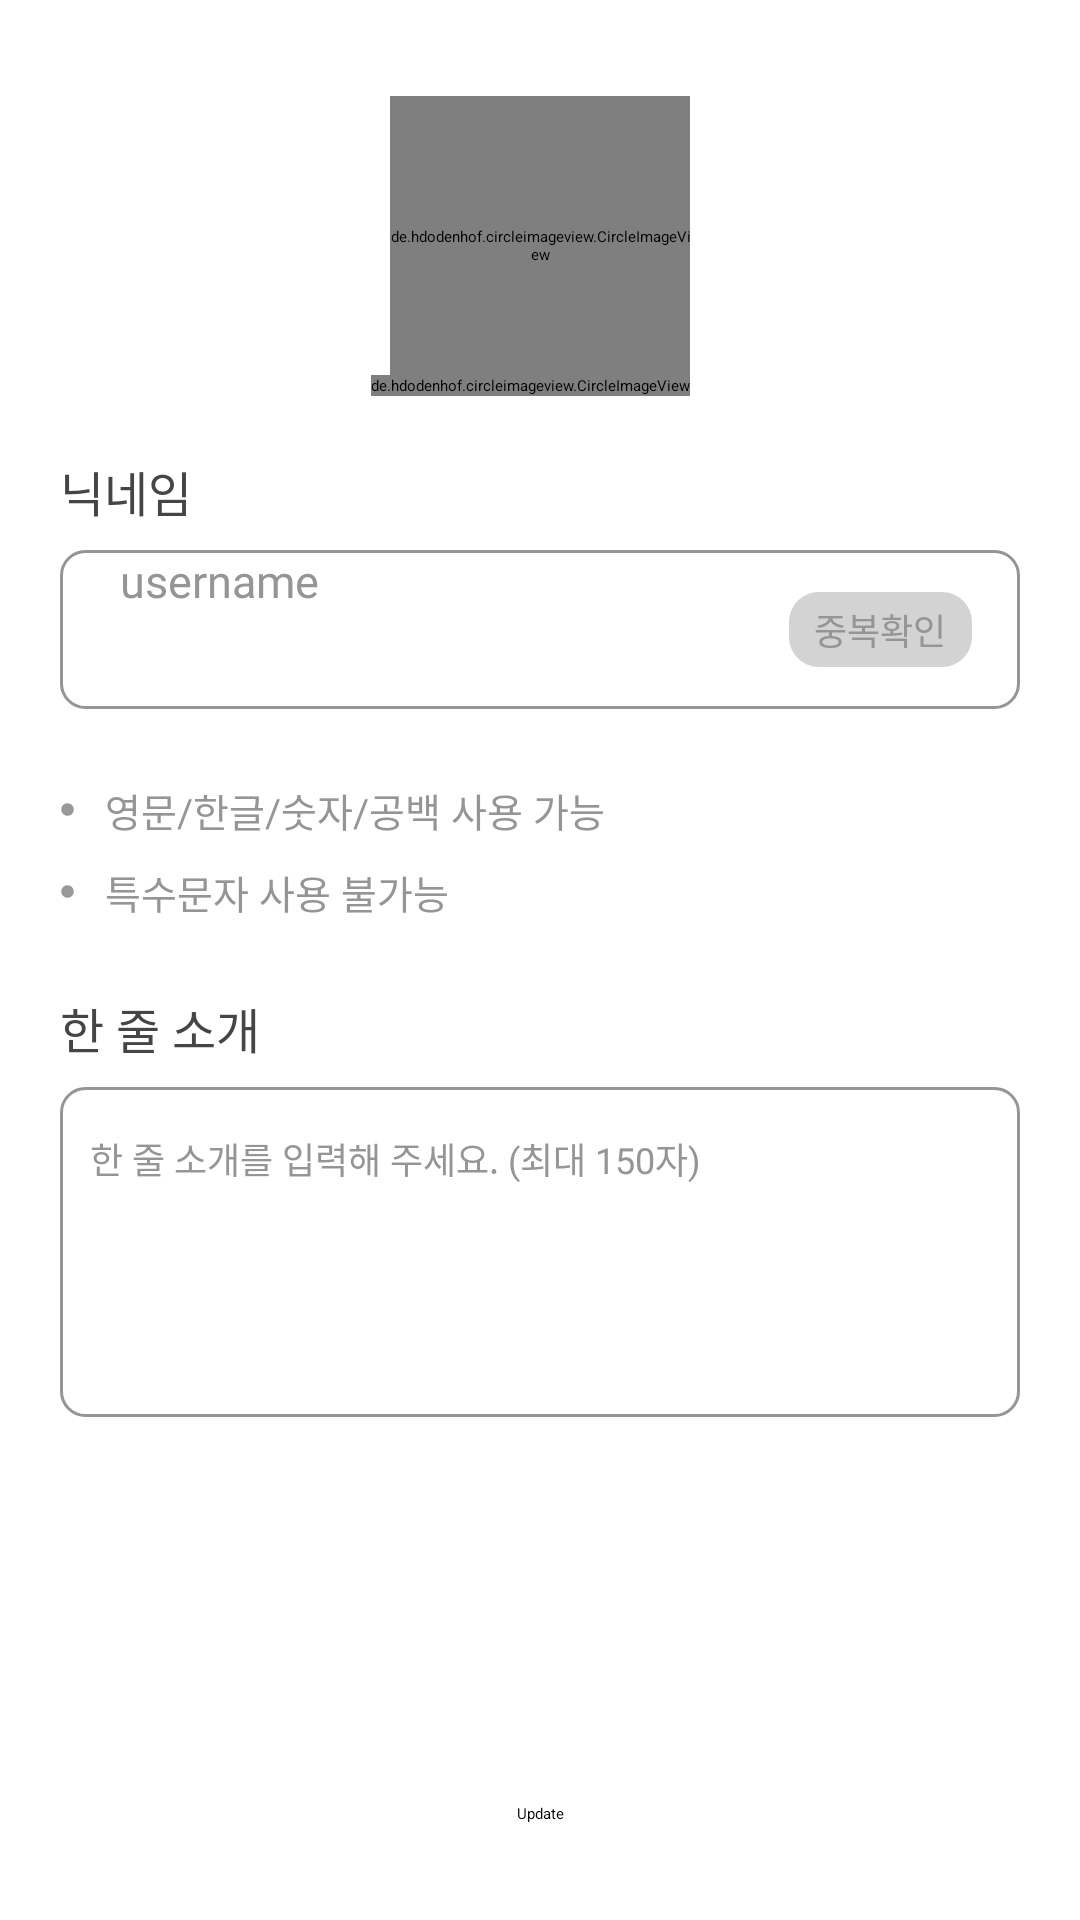

This screen was rendered from an Android layout file. Write that file and the resources it references.
<!-- AndroidManifest.xml: application theme Theme.App.Starting -->
<!-- res/layout/fragment_edit_profile.xml -->
<?xml version="1.0" encoding="utf-8"?>
<layout xmlns:tools="http://schemas.android.com/tools"
    xmlns:app="http://schemas.android.com/apk/res-auto"
    xmlns:android="http://schemas.android.com/apk/res/android">

<androidx.constraintlayout.widget.ConstraintLayout
    android:layout_width="match_parent"
    android:layout_height="match_parent"
    android:background="@color/backgroundColor">

    <EditText
        android:id="@+id/et_edited_nickname"
        android:layout_width="0dp"
        android:layout_height="53dp"
        android:layout_marginTop="8dp"
        android:layout_marginEnd="20dp"
        android:background="@drawable/edittext_rounded_corner_rectangle"
        android:ems="10"
        android:fontFamily="@font/suit_medium"
        android:hint="username"
        android:inputType="textPersonName"
        android:paddingStart="20dp"
        android:textColor="@color/gray_959595"
        android:textSize="15sp"
        app:layout_constraintEnd_toEndOf="parent"
        app:layout_constraintStart_toStartOf="@+id/tv_nickname2"
        app:layout_constraintTop_toBottomOf="@+id/tv_nickname2" />

    <EditText
        android:id="@+id/et_edit_description"
        android:layout_width="0dp"
        android:layout_height="110dp"
        android:layout_marginTop="8dp"
        android:background="@drawable/edittext_rounded_corner_rectangle"
        android:ems="10"
        android:fontFamily="@font/suit_medium"
        android:gravity="top"
        android:hint="한 줄 소개를 입력해 주세요. (최대 150자)"
        android:inputType="textMultiLine"
        android:maxLength="150"
        android:paddingStart="10dp"
        android:paddingTop="15dp"
        android:textColor="@color/gray_959595"
        android:textSize="12sp"
        app:layout_constraintEnd_toEndOf="@+id/et_edited_nickname"
        app:layout_constraintHorizontal_bias="1.0"
        app:layout_constraintStart_toStartOf="@+id/tv_nickname2"
        app:layout_constraintTop_toBottomOf="@+id/tv_my_info" />

    <TextView
        android:id="@+id/tv_nickname_info"
        android:layout_width="wrap_content"
        android:layout_height="wrap_content"
        android:layout_marginTop="24dp"
        android:drawableLeft="@drawable/ic_baseline_circle_gray_24"
        android:drawablePadding="10dp"
        android:fontFamily="@font/suit_regular"
        android:text="영문/한글/숫자/공백 사용 가능"
        android:textColor="@color/gray_959595"
        android:textSize="13sp"
        app:layout_constraintStart_toStartOf="@+id/et_edited_nickname"
        app:layout_constraintTop_toBottomOf="@+id/et_edited_nickname" />

    <TextView
        android:id="@+id/tv_nickname_info2"
        android:layout_width="wrap_content"
        android:layout_height="wrap_content"
        android:layout_marginTop="8dp"
        android:drawableLeft="@drawable/ic_baseline_circle_gray_24"
        android:drawablePadding="10dp"
        android:fontFamily="@font/suit_regular"
        android:text="특수문자 사용 불가능"
        android:textColor="@color/gray_959595"
        android:textSize="13sp"
        app:layout_constraintStart_toStartOf="@+id/tv_nickname_info"
        app:layout_constraintTop_toBottomOf="@+id/tv_nickname_info" />

    <androidx.appcompat.widget.AppCompatButton
        android:id="@+id/btn_check_nickname"
        android:layout_width="61dp"
        android:layout_height="25dp"
        android:layout_marginEnd="16dp"
        android:background="@drawable/btn_double_check"
        android:enabled="false"
        android:text="중복확인"
        android:gravity="center"
        android:textColor="@color/gray_959595"
        android:textSize="12sp"
        app:layout_constraintBottom_toBottomOf="@+id/et_edited_nickname"
        app:layout_constraintEnd_toEndOf="@+id/et_edited_nickname"
        app:layout_constraintTop_toTopOf="@+id/et_edited_nickname"
        tools:ignore="TouchTargetSizeCheck,TouchTargetSizeCheck" />


    <de.hdodenhof.circleimageview.CircleImageView
        android:id="@+id/iv_profile_img"
        android:layout_width="100dp"
        android:layout_height="100dp"
        android:layout_marginTop="32dp"
        android:src="@drawable/default_profile_img"
        app:layout_constraintEnd_toEndOf="parent"
        app:layout_constraintStart_toStartOf="parent"
        app:layout_constraintTop_toTopOf="parent" />

    <de.hdodenhof.circleimageview.CircleImageView
        android:id="@+id/btn_edit_profile_img"
        android:layout_width="wrap_content"
        android:elevation="20dp"
        android:layout_height="wrap_content"
        android:src="@drawable/btn_write"
        app:layout_constraintBottom_toBottomOf="@+id/iv_profile_img"
        app:layout_constraintEnd_toEndOf="@+id/iv_profile_img"/>

    <TextView
        android:id="@+id/tv_nickname2"
        android:layout_width="wrap_content"
        android:layout_height="wrap_content"
        android:layout_marginStart="20dp"
        android:layout_marginTop="20dp"
        android:fontFamily="@font/suit_medium"
        android:text="닉네임"
        android:textColor="@color/gray_454545"
        android:textSize="16sp"
        app:layout_constraintStart_toStartOf="parent"
        app:layout_constraintTop_toBottomOf="@+id/iv_profile_img" />

    <TextView
        android:id="@+id/tv_my_info"
        android:layout_width="wrap_content"
        android:layout_height="wrap_content"
        android:layout_marginStart="20dp"
        android:layout_marginTop="24dp"
        android:fontFamily="@font/suit_medium"
        android:text="한 줄 소개"
        android:textColor="@color/gray_454545"
        android:textSize="16sp"
        app:layout_constraintStart_toStartOf="parent"
        app:layout_constraintTop_toBottomOf="@+id/tv_nickname_info2" />

    <TextView
        android:id="@+id/tv_check_nickname"
        android:layout_width="wrap_content"
        android:layout_height="wrap_content"
        android:fontFamily="@font/suit_regular"
        android:text="사용 가능한 별명입니다."
        android:textColor="@color/primaryColor"
        android:textSize="13sp"
        android:visibility="invisible"
        app:layout_constraintEnd_toEndOf="@+id/et_edited_nickname"
        app:layout_constraintTop_toTopOf="@+id/tv_nickname_info" />

    <Button
        android:id="@+id/btn_update"
        android:layout_width="wrap_content"
        android:layout_height="wrap_content"
        android:layout_marginBottom="32dp"
        android:text="Update"
        app:layout_constraintBottom_toBottomOf="parent"
        app:layout_constraintEnd_toEndOf="parent"
        app:layout_constraintStart_toStartOf="parent" />

</androidx.constraintlayout.widget.ConstraintLayout>
</layout>
<!-- resources referenced by this layout -->
<resources>
  <color name="backgroundColor">@color/white</color>
  <color name="gray_454545">#454545</color>
  <color name="gray_959595">#959595</color>
  <color name="primaryColor">@color/blue_1635FF</color>
  <!-- drawable btn_double_check (drawable-v24) -->
  <?xml version="1.0" encoding="utf-8"?>
  <selector xmlns:android="http://schemas.android.com/apk/res/android">
      <item android:state_enabled="true">
          <shape android:shape="rectangle">
              <solid android:color="@color/primaryColor" />
              <corners android:radius="10dp" />
          </shape>
      </item>
      <item android:state_enabled="false">
          <shape android:shape="rectangle">
              <solid android:color="@color/gray_D3D3D3" />
              <corners android:radius="10dp" />
          </shape>
      </item>
  </selector>
  <!-- drawable default_profile_img (drawable) -->
  <vector xmlns:android="http://schemas.android.com/apk/res/android"
      android:width="60dp"
      android:height="60dp"
      android:viewportWidth="60"
      android:viewportHeight="60">
    <path
        android:pathData="M30,30m-30,0a30,30 0,1 1,60 0a30,30 0,1 1,-60 0"
        android:fillColor="#1635FF"/>
  </vector>
  <!-- drawable edittext_rounded_corner_rectangle (drawable) -->
  <?xml version="1.0" encoding="utf-8"?>
      <shape xmlns:android="http://schemas.android.com/apk/res/android" android:shape="rectangle">
          <stroke
  
              android:width="1dp"
  
              android:color="@color/gray_959595" />
  
          <corners android:radius="8dp"/>
          <solid
              android:color="#00FFFFFF" />
  
      </shape>
  <!-- drawable ic_baseline_circle_gray_24 (drawable) -->
  <vector android:height="5dp" android:tint="#999999"
      android:viewportHeight="24" android:viewportWidth="24"
      android:width="5dp" xmlns:android="http://schemas.android.com/apk/res/android">
      <path android:fillColor="@android:color/white" android:pathData="M12,2C6.47,2 2,6.47 2,12s4.47,10 10,10 10,-4.47 10,-10S17.53,2 12,2z"/>
  </vector>
  <color name="white">#FFFFFF</color>
  <color name="blue_1635FF">#1635FF</color>
  <color name="gray_D3D3D3">#D3D3D3</color>
  <color name="teal_200">#FF03DAC5</color>
  <color name="teal_700">#FF018786</color>
  <color name="black">#FF000000</color>
  <style name="customTextViewFontStyle" parent="@android:style/Widget.DeviceDefault.TextView">
          <item name="android:fontFamily">@font/suit_regular</item>
      </style>
  <style name="customButtonFontStyle" parent="@android:style/Widget.DeviceDefault.Button.Borderless">
          <item name="android:fontFamily">@font/suit_regular</item>
      </style>
  <style name="customEditTextFontStyle" parent="@android:style/Widget.DeviceDefault.EditText">
          <item name="android:fontFamily">@font/suit_regular</item>
      </style>
  <style name="customRadioButtonFontStyle" parent="@android:style/Widget.DeviceDefault.CompoundButton.RadioButton">
          <item name="android:fontFamily">@font/suit_regular</item>
      </style>
  <style name="customCheckboxFontStyle" parent="@android:style/Widget.DeviceDefault.CompoundButton.CheckBox">
          <item name="android:fontFamily">@font/suit_regular</item>
      </style>
  <style name="customToolbarFontStyle" parent="android:Widget.Material.Toolbar">
          <item name="android:fontFamily">@font/suit_regular</item>
      </style>
</resources>
